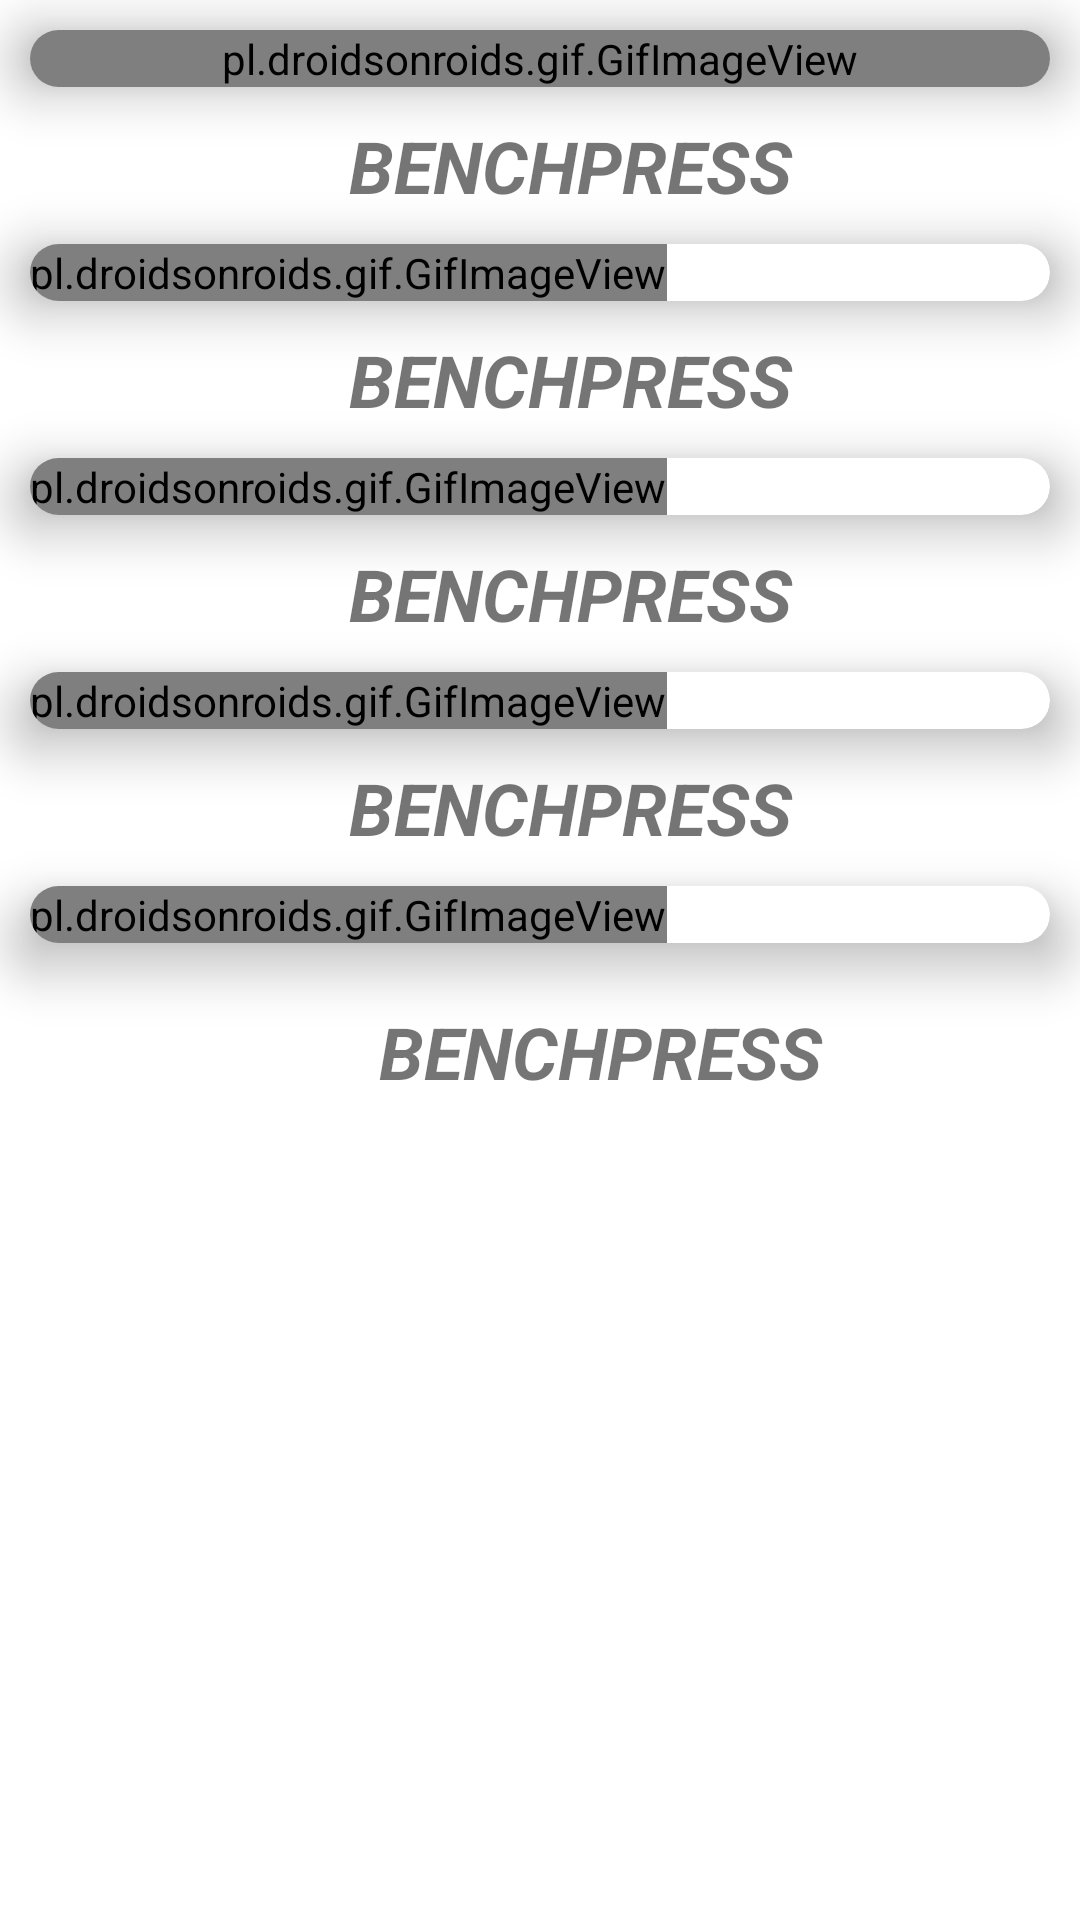

Android layout source for this screen:
<!-- AndroidManifest.xml: application theme Theme.FITBUDDY -->
<!-- res/layout/activity_leg.xml -->
<?xml version="1.0" encoding="utf-8"?>
<androidx.constraintlayout.widget.ConstraintLayout xmlns:android="http://schemas.android.com/apk/res/android"
    xmlns:app="http://schemas.android.com/apk/res-auto"
    xmlns:tools="http://schemas.android.com/tools"
    android:layout_width="match_parent"
    android:layout_height="match_parent"
    tools:context=".leg">
    <ScrollView
        android:layout_width="match_parent"
        android:layout_height="match_parent">

        <LinearLayout
            android:layout_width="match_parent"
            android:layout_height="wrap_content"
            android:orientation="vertical">

            <androidx.cardview.widget.CardView
                android:id="@+id/cardView2"
                android:layout_width="match_parent"
                android:layout_height="wrap_content"
                android:layout_margin="10dp"
                app:cardCornerRadius="12dp"
                app:cardElevation="12dp">

                <pl.droidsonroids.gif.GifImageView
                    android:layout_width="match_parent"
                    android:layout_height="match_parent"
                    android:src="@drawable/leg1" />

            </androidx.cardview.widget.CardView>

            <TextView
                android:id="@+id/textView24"
                android:layout_width="380dp"
                android:layout_height="match_parent"
                android:text="BENCHPRESS"
                android:textAlignment="center"
                android:textSize="24sp"
                android:textStyle="bold|italic" />

            <androidx.cardview.widget.CardView
                android:layout_width="match_parent"
                android:layout_height="wrap_content"
                android:layout_margin="10dp"
                android:layout_marginBottom="390dp"
                app:cardCornerRadius="12dp"
                app:cardElevation="12dp"
                >

                <pl.droidsonroids.gif.GifImageView
                    android:layout_width="wrap_content"
                    android:layout_height="wrap_content"
                    android:src="@drawable/leg1" />
            </androidx.cardview.widget.CardView>
            <TextView
                android:id="@+id/textView25"
                android:layout_width="380dp"
                android:layout_height="match_parent"
                android:text="BENCHPRESS"
                android:textAlignment="center"
                android:textSize="24sp"
                android:textStyle="bold|italic" />
            <androidx.cardview.widget.CardView
                android:layout_width="match_parent"
                android:layout_height="wrap_content"
                android:layout_margin="10dp"
                android:layout_marginBottom="390dp"
                app:cardCornerRadius="12dp"
                app:cardElevation="12dp"
                >

                <pl.droidsonroids.gif.GifImageView
                    android:layout_width="wrap_content"
                    android:layout_height="wrap_content"
                    android:src="@drawable/leg1" />
            </androidx.cardview.widget.CardView>
            <TextView
                android:layout_width="380dp"
                android:layout_height="match_parent"
                android:text="BENCHPRESS"
                android:textAlignment="center"
                android:textSize="24sp"
                android:textStyle="bold|italic" />
            <androidx.cardview.widget.CardView
                android:layout_width="match_parent"
                android:layout_height="wrap_content"
                android:layout_margin="10dp"
                android:layout_marginBottom="390dp"
                app:cardCornerRadius="12dp"
                app:cardElevation="12dp"
                >

                <pl.droidsonroids.gif.GifImageView
                    android:layout_width="wrap_content"
                    android:layout_height="wrap_content"
                    android:src="@drawable/leg1" />
            </androidx.cardview.widget.CardView>
            <TextView
                android:layout_width="380dp"
                android:layout_height="match_parent"
                android:text="BENCHPRESS"
                android:textAlignment="center"
                android:textSize="24sp"
                android:textStyle="bold|italic" />
            <androidx.cardview.widget.CardView
                android:layout_width="match_parent"
                android:layout_height="wrap_content"
                android:layout_margin="10dp"
                android:layout_marginBottom="390dp"
                app:cardCornerRadius="12dp"
                app:cardElevation="12dp"
                >

                <pl.droidsonroids.gif.GifImageView
                    android:layout_width="wrap_content"
                    android:layout_height="wrap_content"
                    android:src="@drawable/leg1" />
            </androidx.cardview.widget.CardView>
            <TextView
                android:layout_width="380dp"
                android:layout_height="match_parent"
                android:text="BENCHPRESS"
                android:textAlignment="center"
                android:textSize="24sp"
                android:layout_margin="10dp"
                android:textStyle="bold|italic" />
        </LinearLayout>
    </ScrollView>


</androidx.constraintlayout.widget.ConstraintLayout>
<!-- resources referenced by this layout -->
<resources>
  <style name="Theme.FITBUDDY" parent="Theme.MaterialComponents.DayNight.DarkActionBar">
          
          <item name="colorPrimary">@color/purple_500</item>
          <item name="colorPrimaryVariant">@color/purple_700</item>
          <item name="colorOnPrimary">@color/white</item>
          
          <item name="colorSecondary">@color/teal_200</item>
          <item name="colorSecondaryVariant">@color/teal_700</item>
          <item name="colorOnSecondary">@color/black</item>
          
          <item name="android:statusBarColor">?attr/colorPrimaryVariant</item>
          
      </style>
  <!-- not gathered from this repository: default colours our renderer supplied (Android Studio template values) -->
  <color name="purple_500">#FF6200EE</color>
  <color name="purple_700">#FF3700B3</color>
  <color name="teal_200">#FF03DAC5</color>
  <color name="teal_700">#FF018786</color>
  <color name="black">#FF000000</color>
  <color name="white">#FFFFFFFF</color>
</resources>
